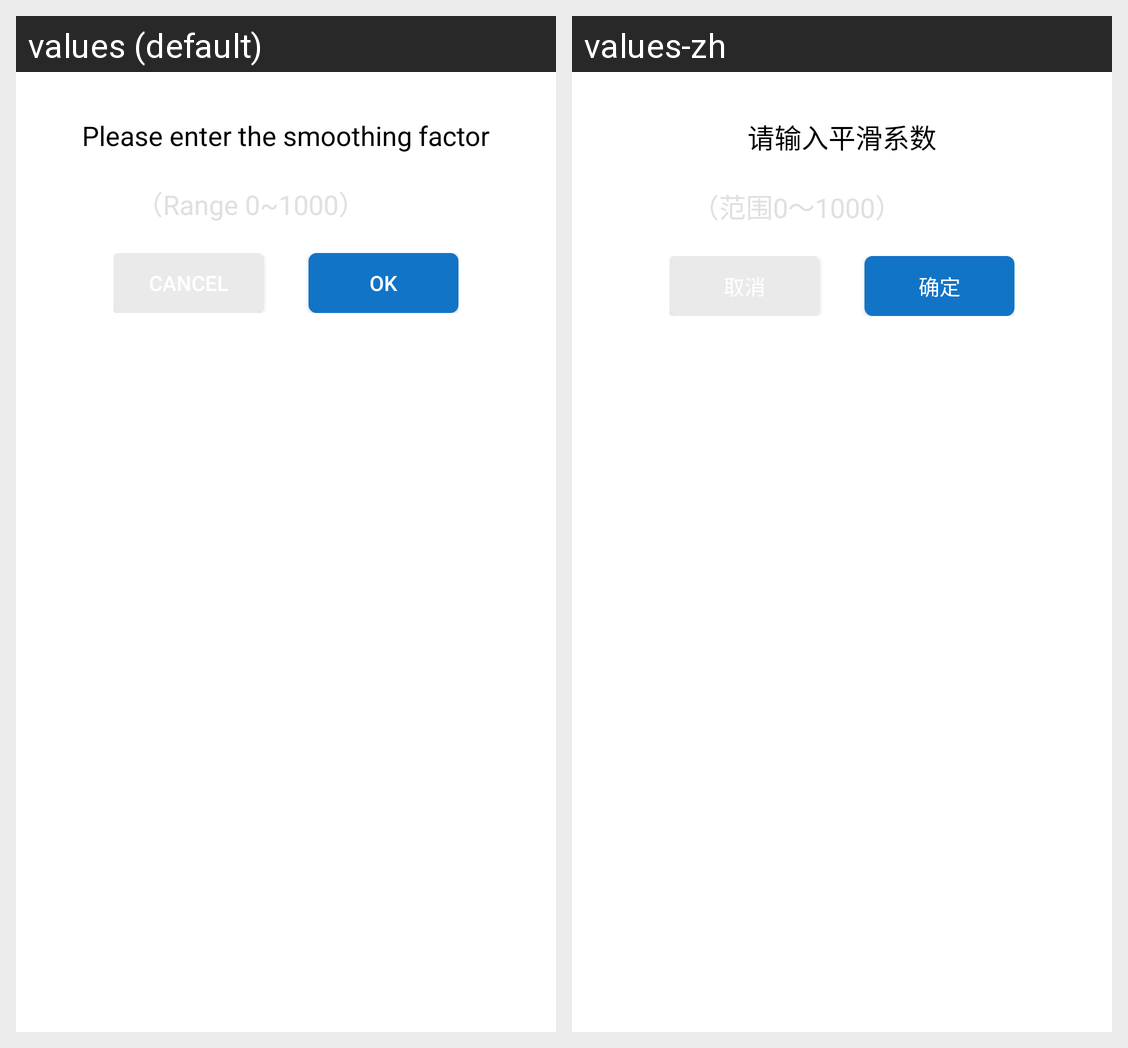

This grid shows one Android layout under two languages. Give, for every string resource on the screen, its name, the default text and each shown locale's text.
Android screen res/layout/lay_smoothing_dialog.xml rendered under 2 locales, left to right: values (default), values-zh. Device: Nexus 5 (rendered at 1080×1920; each locale shown at half size, 540×960, under a caption strip naming it); theme Theme.MaterialComponents.DayNight.NoActionBar.
Strings drawn on this screen, with the default value and each locale's value (text and hints the layout hard-codes, and strings that could not be matched under every locale, appear in the picture but are not listed):

put_datal
  values: Please enter the smoothing factor
  values-zh: 请输入平滑系数

end
  values: OK
  values-zh: 确定
